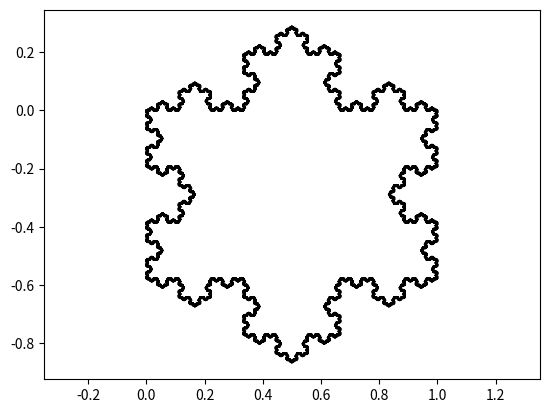

Write Python code to recreate this figure.
## VON KOCK FLAKE

# Import libraries

import matplotlib.pyplot as plt
import math as mt

# Function to get X,Y coordonate from de two lists

def vonkoch(order,X=[0,1],Y=[0,0]):
    if order==0:
        return (X,Y)

    for l in range(order):
        i=0
        for betwX in range(len(X)-1):
            "Math part ... "
            u = [ (X[i+1]-X[i])/3 , (Y[i+1]-Y[i])/3 ]
            v = [ 2*(X[i+1]-X[i])/3 , 2*(Y[i+1]-Y[i])/3 ]
            w = [ (X[i+1]-X[i])/2 , (Y[i+1]-Y[i])/2 ]
            n = [ -(Y[i+1]-Y[i]) , (X[i+1]-X[i]) ]
            norm_n = mt.sqrt( n[0]**2 + n[1]**2 )
            N =  [ -(Y[i+1]-Y[i])/norm_n , (X[i+1]-X[i])/norm_n ]
            L = mt.sqrt( abs(X[i+1]-X[i])**2 + abs(Y[i+1]-Y[i])**2 )
            I = [ X[i]+w[0] , Y[i]+w[1] ]
            c = L/6 * mt.tan(mt.pi/3)

            "insert at 1/3"
            X.insert(i+1, X[i]+u[0])
            Y.insert(i+1, Y[i]+u[1])

            "insert at 2/3"
            X.insert(i+2, X[i]+v[0])
            Y.insert(i+2, Y[i]+v[1])

            "insert the top"
            X.insert(i+2, I[0]+N[0]*c)
            Y.insert(i+2, I[1]+N[1]*c)

            i+= 4

    return (X,Y)

# Function for draw the courb of Von Koch in order n

def trace(order):
    Xf = vonkoch(order,[0,1],[0,0])[0]
    Yf = vonkoch(order,[0,1],[0,0])[1]
    plt.plot(Xf ,Yf, color="black")
    plt.axis('equal')
    plt.show()
    plt.close()

# Function for draw the Von Koch flake in order n

def flake(order):
    X1 = vonkoch(order,[0,1],[0,0])[0]
    Y1 = vonkoch(order,[0,1],[0,0])[1]
    X2 = vonkoch(order,[1,1/2],[0,-mt.sqrt(3)/2])[0]
    Y2 = vonkoch(order,[1,1/2],[0,-mt.sqrt(3)/2])[1]
    X3 = vonkoch(order,[1/2,0],[-mt.sqrt(3)/2,0])[0]
    Y3 = vonkoch(order,[1/2,0],[-mt.sqrt(3)/2,0])[1]

    Xf = X1+X2+X3 ; Yf = Y1+Y2+Y3

    plt.plot(Xf ,Yf, color="black")
    plt.axis('equal')
    plt.show()
    plt.close()


# Do a pretty flake :
flake(7)
